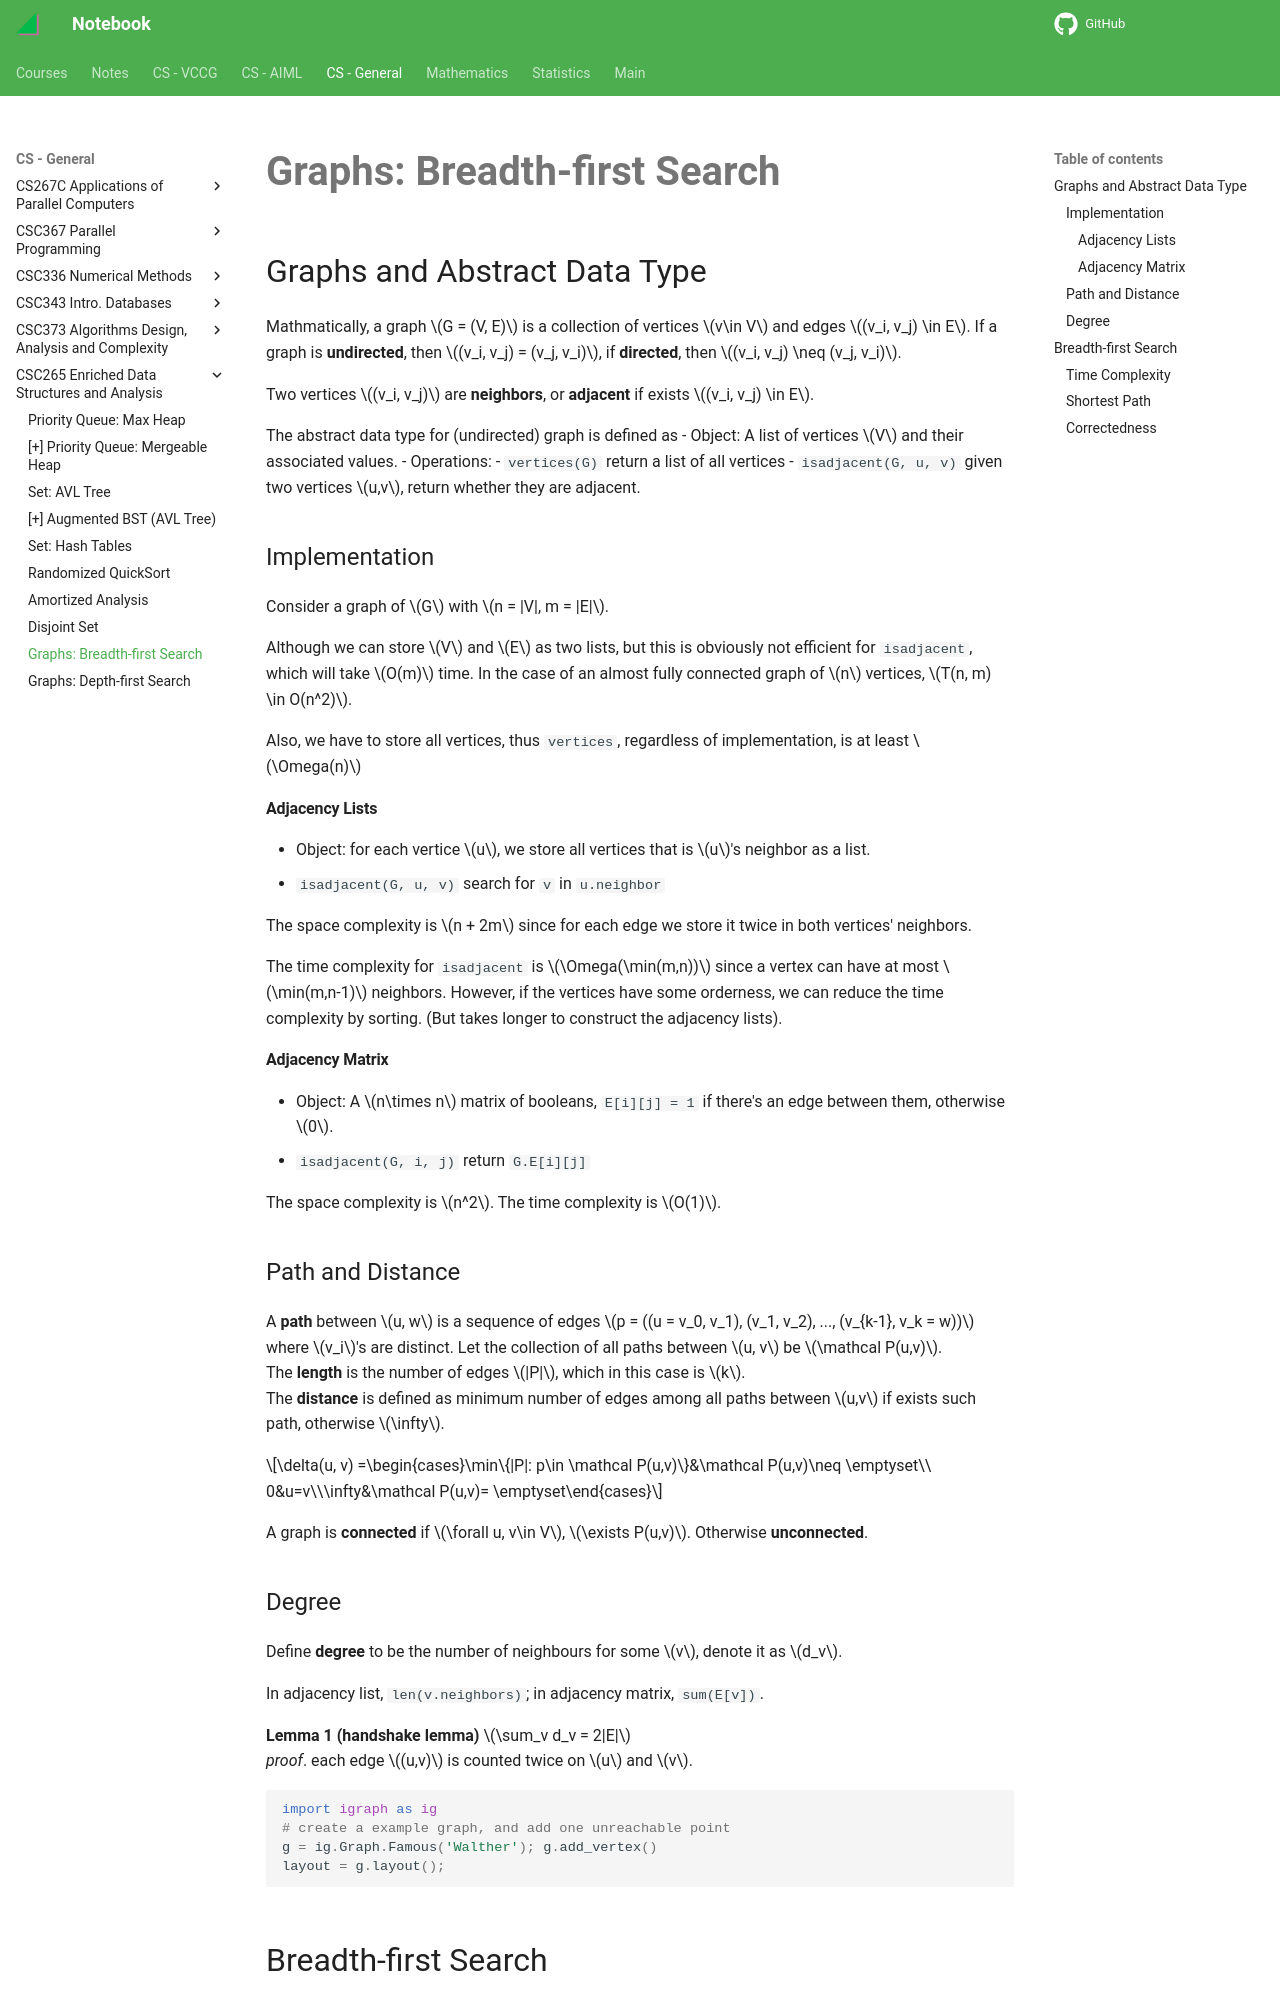

repository: haoda-li/notebook · page: csg/csc265/bfs.html · generator: mkdocs

# Graphs: Breadth-first Search

## Graphs and Abstract Data Type
Mathmatically, a graph $G = (V, E)$ is a collection of vertices $v\in V$ and edges $(v_i, v_j) \in E$. If a graph is __undirected__, then $(v_i, v_j) = (v_j, v_i)$, if __directed__, then $(v_i, v_j) \neq (v_j, v_i)$. 

Two vertices $(v_i, v_j)$ are __neighbors__, or __adjacent__ if exists $(v_i, v_j) \in E$. 

The abstract data type for (undirected) graph is defined as 
- Object: A list of vertices $V$ and their associated values.
- Operations:
  - `vertices(G)` return a list of all vertices
  - `isadjacent(G, u, v)` given two vertices $u,v$, return whether they are adjacent.

### Implementation
Consider a graph of $G$ with $n = |V|, m = |E|$. 

Although we can store $V$ and $E$ as two lists, but this is obviously not efficient for `isadjacent`, which will take $O(m)$ time. In the case of an almost fully connected graph of $n$ vertices, $T(n, m) \in O(n^2)$.

Also, we have to store all vertices, thus `vertices`, regardless of implementation, is at least $\Omega(n)$

#### Adjacency Lists
- Object: for each vertice $u$, we store all vertices that is $u$'s neighbor as a list. 
- `isadjacent(G, u, v)` search for `v` in `u.neighbor`

The space complexity is $n + 2m$ since for each edge we store it twice in both vertices' neighbors. 

The time complexity for `isadjacent` is $\Omega(\min(m,n))$ since a vertex can have at most $\min(m,n-1)$ neighbors. However, if the vertices have some orderness, we can reduce the time complexity by sorting. (But takes longer to construct the adjacency lists). 

#### Adjacency Matrix
- Object: A $n\times n$ matrix of booleans, `E[i][j] = 1` if there's an edge between them, otherwise $0$. 
- `isadjacent(G, i, j)` return `G.E[i][j]`

The space complexity is $n^2$. The time complexity is $O(1)$. 


### Path and Distance
A __path__ between $u, w$ is a sequence of edges $p = ((u = v_0, v_1), (v_1, v_2), ..., (v_{k-1}, v_k = w))$ where $v_i$'s are distinct. Let the collection of all paths between $u, v$ be $\mathcal P(u,v)$.   
The __length__ is the number of edges $|P|$, which in this case is $k$.  
The __distance__ is defined as minimum number of edges among all paths between $u,v$ if exists such path, otherwise $\infty$. 

$$\delta(u, v) =\begin{cases}\min\{|P|: p\in \mathcal P(u,v)\}&\mathcal P(u,v)\neq \emptyset\\ 
0&u=v\\\infty&\mathcal P(u,v)= \emptyset\end{cases}$$

A graph is __connected__ if $\forall u, v\in V$, $\exists P(u,v)$. Otherwise __unconnected__. 




### Degree 
Define __degree__ to be the number of neighbours for some $v$, denote it as $d_v$. 

In adjacency list, `len(v.neighbors)`; in adjacency matrix, `sum(E[v])`. 

__Lemma 1 (handshake lemma)__ $\sum_v d_v = 2|E|$  
_proof_. each edge $(u,v)$ is counted twice on $u$ and $v$. 


```python
import igraph as ig
# create a example graph, and add one unreachable point
g = ig.Graph.Famous('Walther'); g.add_vertex()
layout = g.layout();
```
